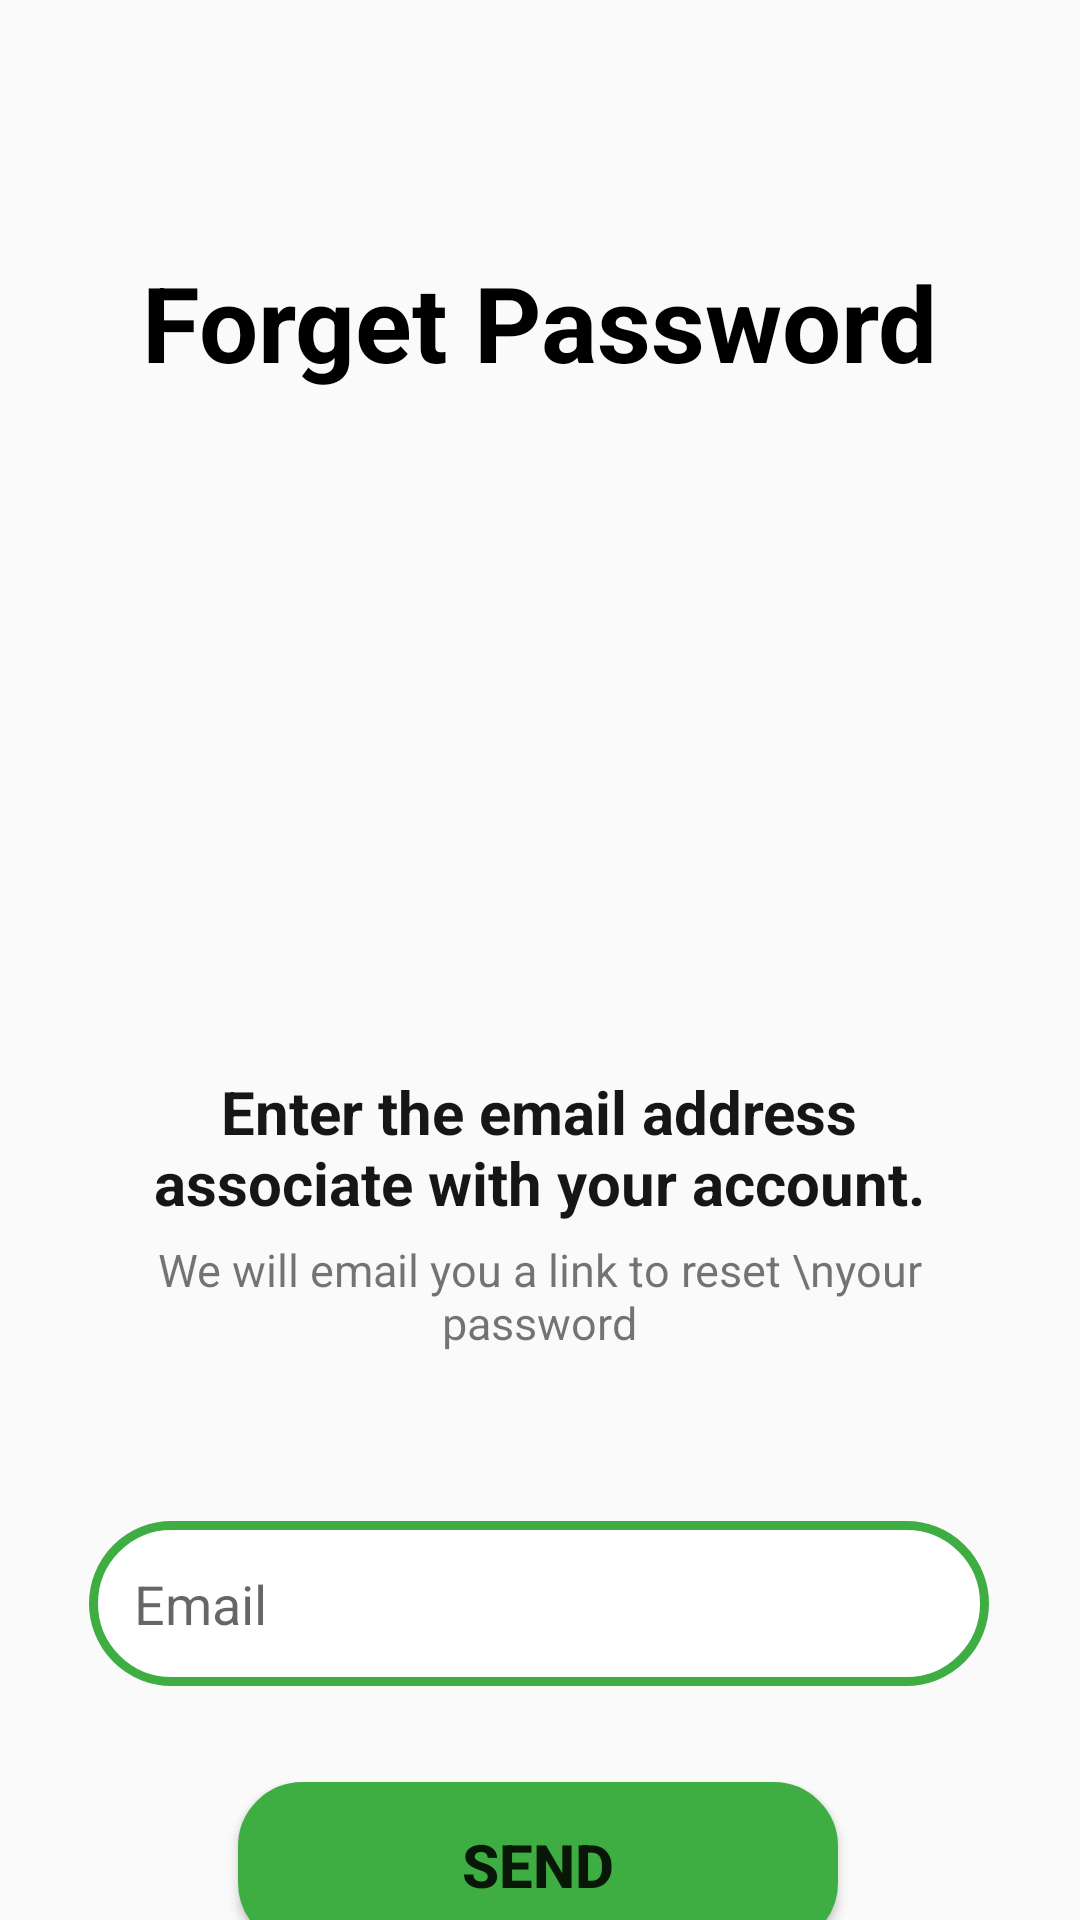

Produce the Android XML layout that renders to this screen, including the resource entries it uses.
<!-- AndroidManifest.xml: application theme AppTheme -->
<!-- res/layout/activity_reset_password.xml -->
<?xml version="1.0" encoding="utf-8"?>
<androidx.constraintlayout.widget.ConstraintLayout xmlns:android="http://schemas.android.com/apk/res/android"
    xmlns:app="http://schemas.android.com/apk/res-auto"
    xmlns:tools="http://schemas.android.com/tools"
    android:layout_width="match_parent"
    android:layout_height="match_parent"
    tools:context=".ResetPassword">

    <ImageView
        android:id="@+id/imageView3"
        android:layout_width="295dp"
        android:layout_height="222dp"
        app:layout_constraintEnd_toEndOf="@+id/ForgetText"
        app:layout_constraintHorizontal_bias="0.474"
        app:layout_constraintStart_toStartOf="@+id/ForgetText"
        app:layout_constraintTop_toBottomOf="@+id/ForgetText"
        app:srcCompat="@drawable/forgetpassword" />

    <TextView
        android:id="@+id/ForgetText"
        android:layout_width="300dp"
        android:layout_height="55dp"
        android:layout_marginTop="80dp"
        android:gravity="center"
        android:text="Forget Password"
        android:textColor="#000000"
        android:textSize="35dp"
        android:textStyle="bold"
        app:layout_constraintEnd_toEndOf="parent"
        app:layout_constraintHorizontal_bias="0.495"
        app:layout_constraintStart_toStartOf="parent"
        app:layout_constraintTop_toTopOf="parent" />

    <EditText
        android:id="@+id/editForgetEmailBar"
        android:layout_width="300dp"
        android:layout_height="55dp"
        android:layout_marginTop="150dp"
        android:background="@drawable/input_bar"
        android:ems="10"
        android:inputType="textEmailAddress"
        android:textColor="#000000"
        android:padding="15dp"
        android:hint="@string/email"
        app:layout_constraintEnd_toEndOf="parent"
        app:layout_constraintHorizontal_bias="0.495"
        app:layout_constraintStart_toStartOf="parent"
        app:layout_constraintTop_toBottomOf="@+id/imageView3" />

    <Button
        android:id="@+id/sendLinkBtn"
        android:layout_width="200dp"
        android:layout_height="55dp"
        android:layout_marginTop="32dp"
        android:background="@drawable/input_duttom"
        android:text="Send"
        android:textSize="20dp"
        android:textStyle="bold"
        app:layout_constraintEnd_toEndOf="@+id/editForgetEmailBar"
        app:layout_constraintHorizontal_bias="0.497"
        app:layout_constraintStart_toStartOf="@+id/editForgetEmailBar"
        app:layout_constraintTop_toBottomOf="@+id/editForgetEmailBar" />

    <TextView
        android:id="@+id/ForgetText2"
        android:layout_width="300dp"
        android:layout_height="50dp"
        android:gravity="center"
        android:text="Enter the email address associate with your account."
        android:textColor="#E9000000"
        android:textSize="20dp"
        android:textStyle="bold"
        app:layout_constraintEnd_toEndOf="@+id/imageView3"
        app:layout_constraintHorizontal_bias="0.506"
        app:layout_constraintStart_toStartOf="@+id/imageView3"
        app:layout_constraintTop_toBottomOf="@+id/imageView3" />

    <TextView
        android:id="@+id/ForgetText3"
        android:layout_width="300dp"
        android:layout_height="50dp"
        android:gravity="center"
        android:text="We will email you a link to reset \nyour password"
        android:textSize="15dp"
        app:layout_constraintEnd_toEndOf="@+id/ForgetText2"
        app:layout_constraintStart_toStartOf="@+id/ForgetText2"
        app:layout_constraintTop_toBottomOf="@+id/ForgetText2" />

</androidx.constraintlayout.widget.ConstraintLayout>
<!-- resources referenced by this layout -->
<resources>
  <!-- drawable input_bar (drawable) -->
  <?xml version="1.0" encoding="utf-8"?>
  <shape xmlns:android="http://schemas.android.com/apk/res/android">
      <stroke
          android:color="#3EAE43"
          android:width="3dp"
          ></stroke>
      <corners
          android:radius="150dp"
          ></corners>
      <gradient
          android:angle="270"
          android:centerColor="#fff"
          android:endColor="#fff"
          android:startColor="#fff" />
  
  </shape>
  <!-- drawable input_duttom (drawable) -->
  <?xml version="1.0" encoding="utf-8"?>
  <shape xmlns:android="http://schemas.android.com/apk/res/android">
      <stroke
          android:color="#3EAE43"
          android:width="3dp"
          ></stroke>
      <corners
          android:radius="20dp"
          ></corners>
      <gradient
          android:angle="270"
          android:centerColor="#3EAE43"
          android:endColor="#3EAE43"
          android:startColor="#3EAE43" />
      
  
  </shape>
  <string name="email">Email</string>
  <style name="AppTheme" parent="Theme.AppCompat.Light.NoActionBar">
          
          <item name="colorPrimary">@color/colorPrimary</item>
          <item name="colorPrimaryDark">@color/colorPrimaryDark</item>
          <item name="colorAccent">@color/colorAccent</item>
      </style>
  <color name="colorPrimary">#008577</color>
  <color name="colorPrimaryDark">#00574B</color>
  <color name="colorAccent">#D81B60</color>
</resources>
